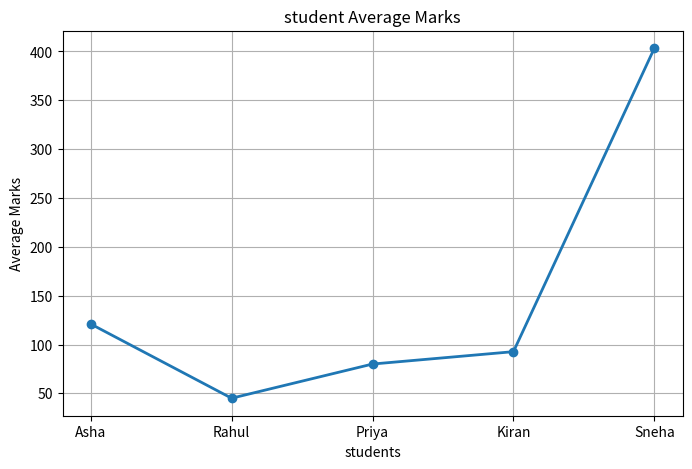

This figure's Python source:
import pandas as pd
import matplotlib.pyplot as plt
print("STEP 1 DATA SELECTION")
data ={
"Name":  ["Asha", "Rahul", "Priya", "Kiran", "Sneha"],
"Maths":  [85, 40, 78, 92, 551],
"Science":  [190, 45, 80, 95, 601],
"English":  [88, 50, 82, 91, 58]
}
df= pd.DataFrame (data)
print (df)
print ("\nSTEP 2 :DATA CLEANING")
df= df.drop_duplicates ()
print (df)
print("\nSTEP 3: DATA TRANSFORMATION")
df ["Average"] =(df ["Maths"] + df ["Science"] + df ["English"]) / 3
print(df)
print("\nSTEP 4: DATA MINING")
top_students = df[df ["Average"] > 75 ]
print("Top Performing students")
print(df)        
print (top_students [["Name", "Average"]])
print("\nSTEP 5: PATTERN EVALUATION")
print("Number of Top students:", len (top_students))
print("\nSTEP 6 KNOWLEDGE PRESENTATION")
plt.figure(figsize=(8,5))
plt.plot(df ["Name"],
df ["Average"], marker='o',
linewidth=2)
plt.title("student Average Marks")
plt.xlabel("students")
plt.ylabel("Average Marks")
plt.grid(True)
plt.show()
